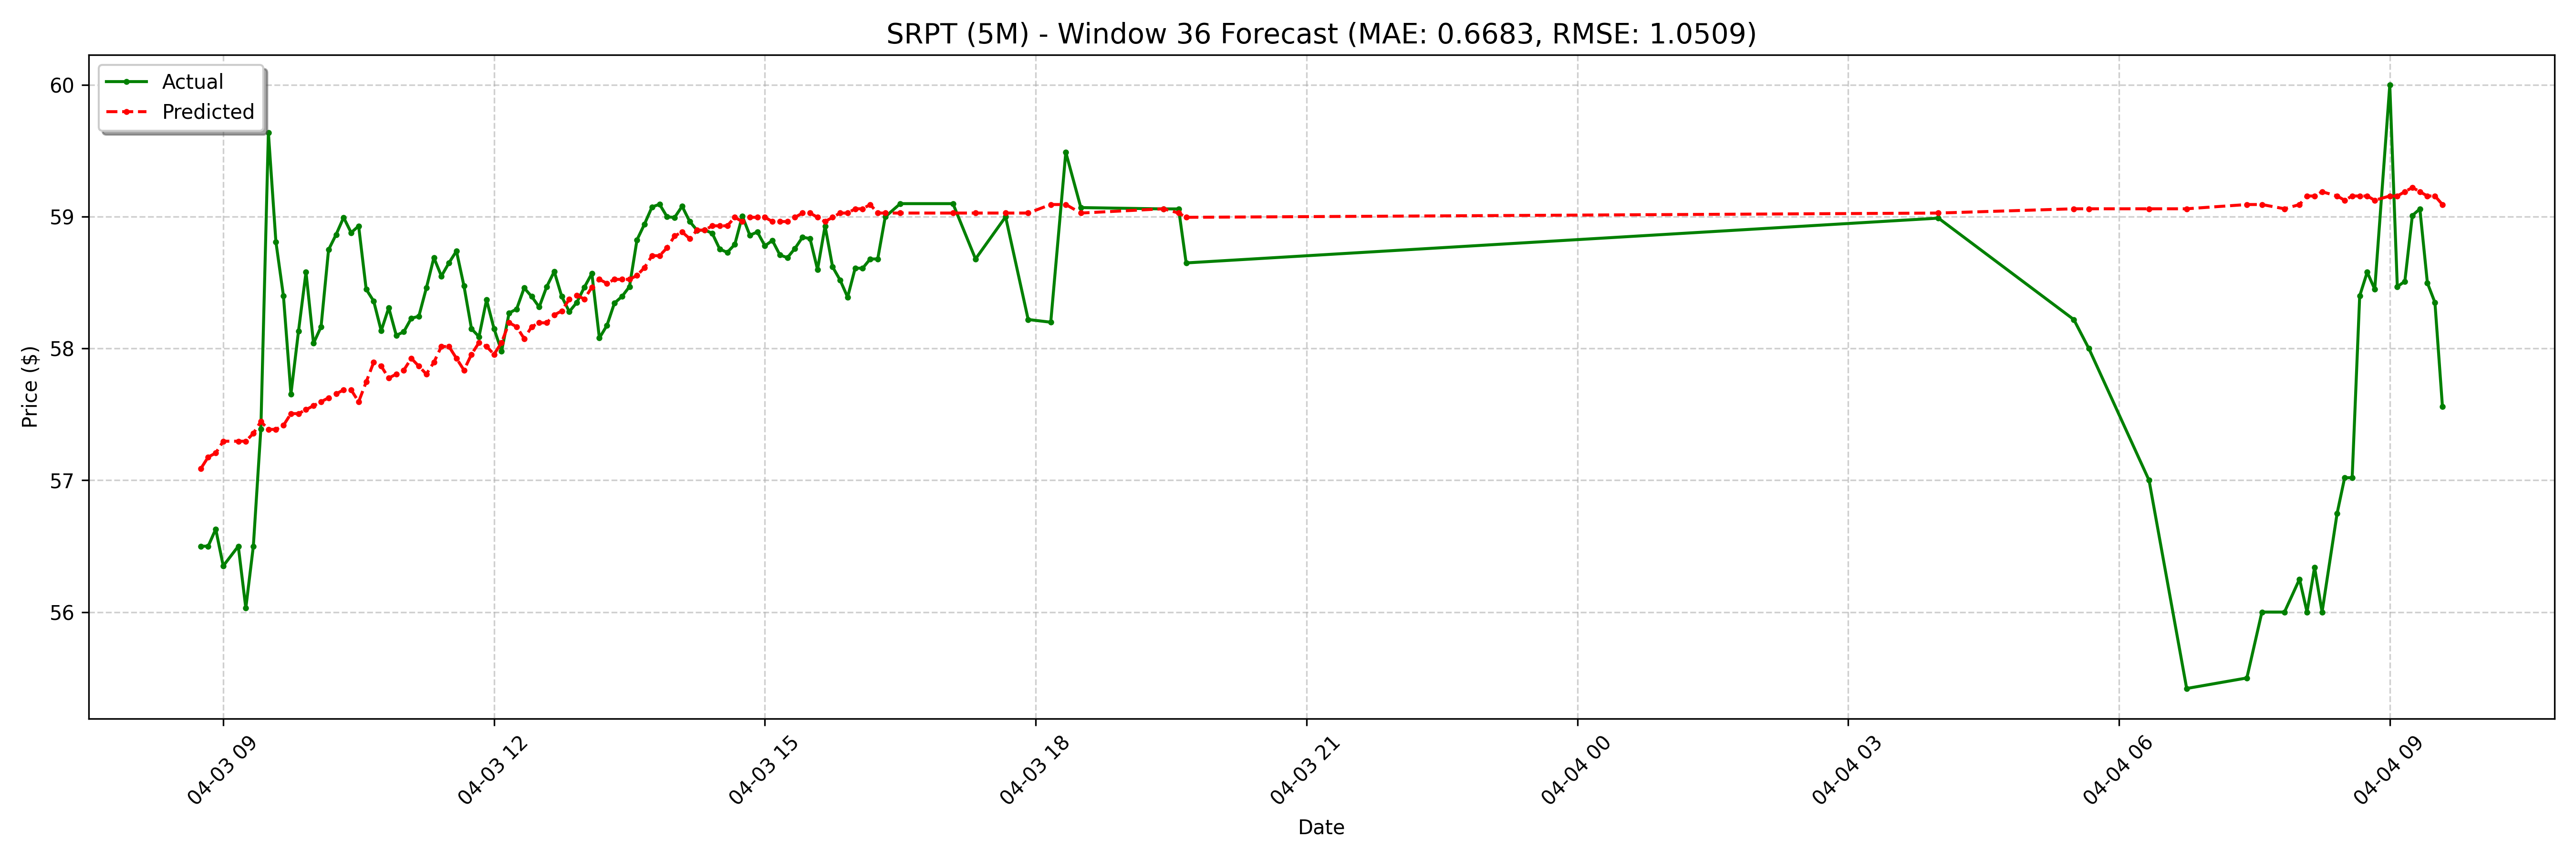

Data behind this chart, as committed beside it:
date, actual, forecast
2025-04-03 08:45:00-04:00, 56.5, 57.09
2025-04-03 08:50:00-04:00, 56.5, 57.18
2025-04-03 08:55:00-04:00, 56.63, 57.21
2025-04-03 09:00:00-04:00, 56.35, 57.3
2025-04-03 09:10:00-04:00, 56.5, 57.3
2025-04-03 09:15:00-04:00, 56.03, 57.3
2025-04-03 09:20:00-04:00, 56.5, 57.36
2025-04-03 09:25:00-04:00, 57.39, 57.45
2025-04-03 09:30:00-04:00, 59.64, 57.39
2025-04-03 09:35:00-04:00, 58.81, 57.39
2025-04-03 09:40:00-04:00, 58.4, 57.42
2025-04-03 09:45:00-04:00, 57.66, 57.51
2025-04-03 09:50:00-04:00, 58.13, 57.51
2025-04-03 09:55:00-04:00, 58.58, 57.54
2025-04-03 10:00:00-04:00, 58.04, 57.57
2025-04-03 10:05:00-04:00, 58.16, 57.6
2025-04-03 10:10:00-04:00, 58.75, 57.63
2025-04-03 10:15:00-04:00, 58.87, 57.66
2025-04-03 10:20:00-04:00, 58.99, 57.69
2025-04-03 10:25:00-04:00, 58.88, 57.69
2025-04-03 10:30:00-04:00, 58.93, 57.6
2025-04-03 10:35:00-04:00, 58.45, 57.75
2025-04-03 10:40:00-04:00, 58.36, 57.9
2025-04-03 10:45:00-04:00, 58.13, 57.87
2025-04-03 10:50:00-04:00, 58.31, 57.78
2025-04-03 10:55:00-04:00, 58.1, 57.81
2025-04-03 11:00:00-04:00, 58.13, 57.84
2025-04-03 11:05:00-04:00, 58.23, 57.93
2025-04-03 11:10:00-04:00, 58.24, 57.87
2025-04-03 11:15:00-04:00, 58.46, 57.81
2025-04-03 11:20:00-04:00, 58.69, 57.9
2025-04-03 11:25:00-04:00, 58.55, 58.02
2025-04-03 11:30:00-04:00, 58.65, 58.02
2025-04-03 11:35:00-04:00, 58.74, 57.93
2025-04-03 11:40:00-04:00, 58.48, 57.84
2025-04-03 11:45:00-04:00, 58.15, 57.96
2025-04-03 11:50:00-04:00, 58.09, 58.05
2025-04-03 11:55:00-04:00, 58.37, 58.02
2025-04-03 12:00:00-04:00, 58.15, 57.96
2025-04-03 12:05:00-04:00, 57.98, 58.05
2025-04-03 12:10:00-04:00, 58.27, 58.2
2025-04-03 12:15:00-04:00, 58.3, 58.17
2025-04-03 12:20:00-04:00, 58.46, 58.08
2025-04-03 12:25:00-04:00, 58.4, 58.17
2025-04-03 12:30:00-04:00, 58.31, 58.2
2025-04-03 12:35:00-04:00, 58.47, 58.2
2025-04-03 12:40:00-04:00, 58.59, 58.26
2025-04-03 12:45:00-04:00, 58.4, 58.29
2025-04-03 12:50:00-04:00, 58.28, 58.38
2025-04-03 12:55:00-04:00, 58.35, 58.41
2025-04-03 13:00:00-04:00, 58.47, 58.38
2025-04-03 13:05:00-04:00, 58.57, 58.47
2025-04-03 13:10:00-04:00, 58.08, 58.53
2025-04-03 13:15:00-04:00, 58.17, 58.5
2025-04-03 13:20:00-04:00, 58.34, 58.53
2025-04-03 13:25:00-04:00, 58.4, 58.53
2025-04-03 13:30:00-04:00, 58.47, 58.53
2025-04-03 13:35:00-04:00, 58.83, 58.56
2025-04-03 13:40:00-04:00, 58.95, 58.61
2025-04-03 13:45:00-04:00, 59.08, 58.7
... 68 more rows
